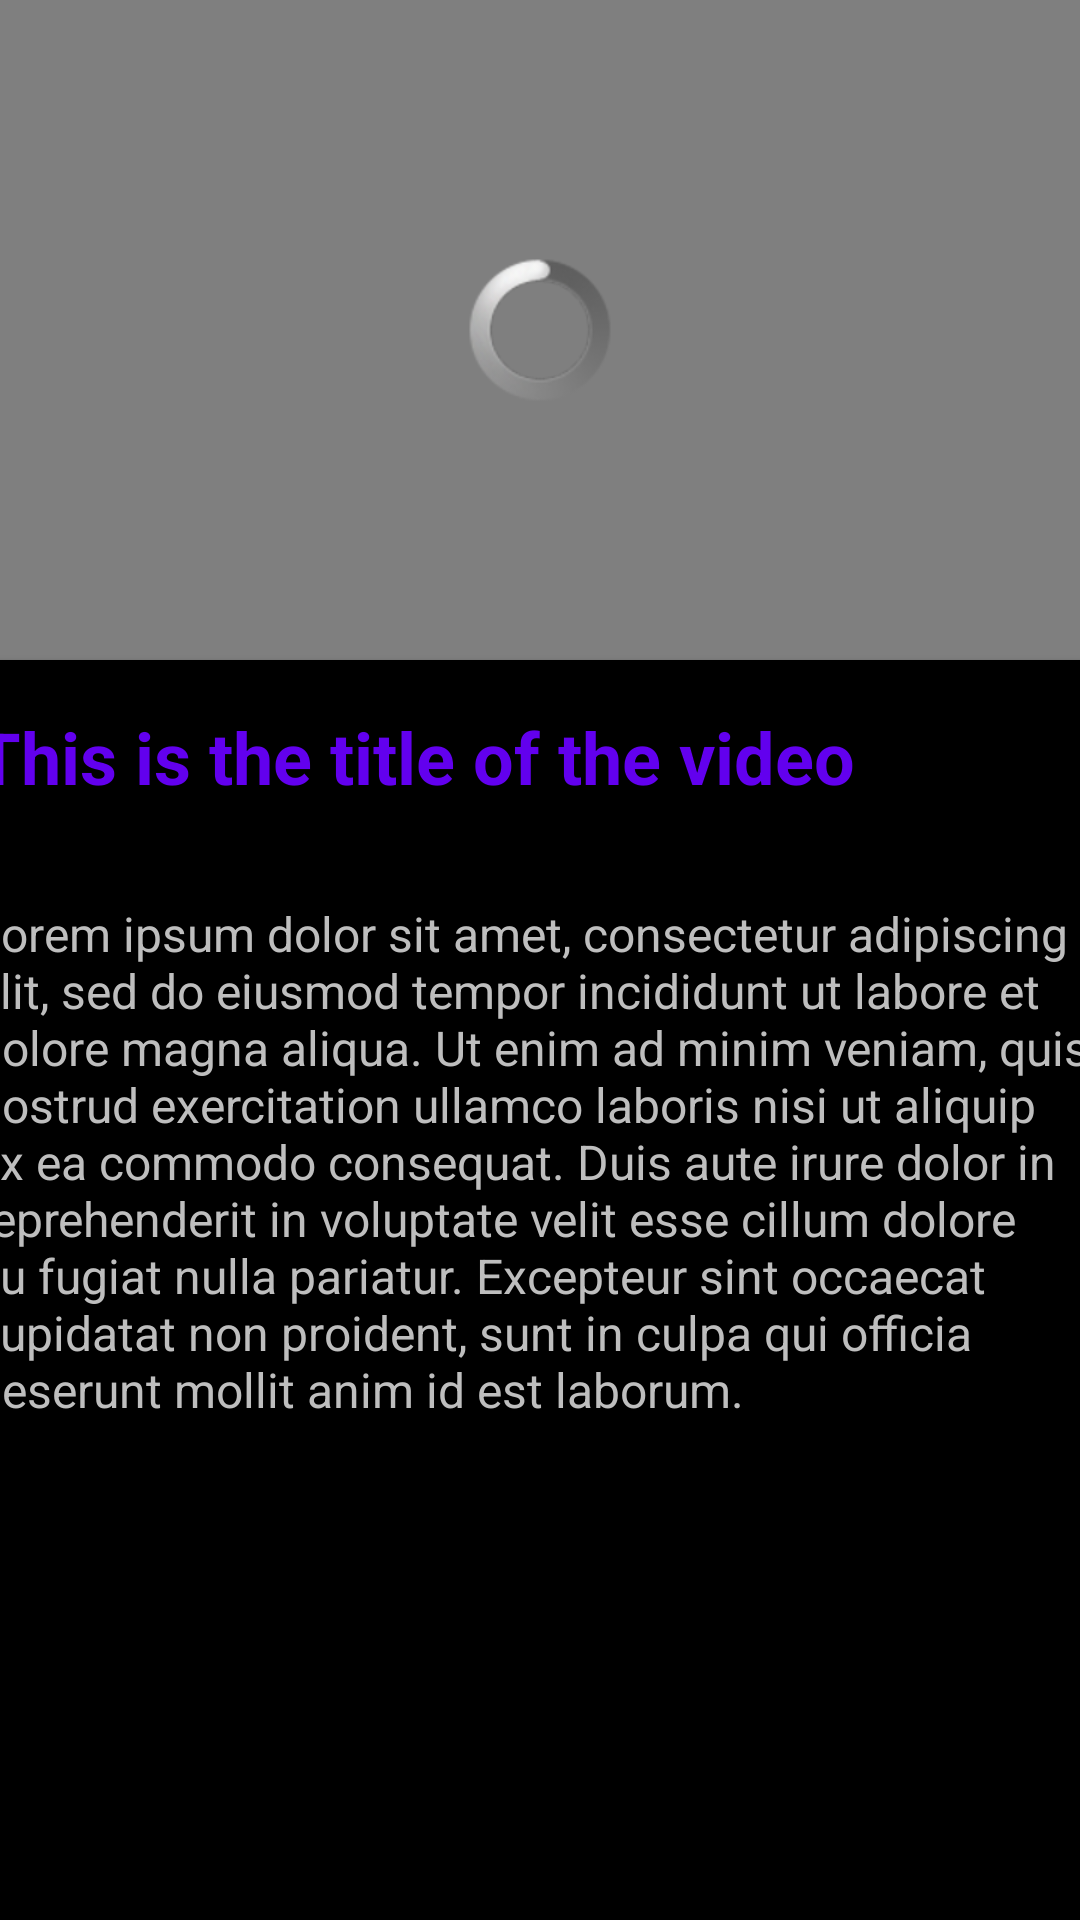

Android layout source for this screen:
<!-- AndroidManifest.xml: application theme android:Theme.NoTitleBar.Fullscreen -->
<!-- res/layout/activity_player.xml -->
<?xml version="1.0" encoding="utf-8"?>
<androidx.constraintlayout.widget.ConstraintLayout xmlns:android="http://schemas.android.com/apk/res/android"
    xmlns:app="http://schemas.android.com/apk/res-auto"
    xmlns:tools="http://schemas.android.com/tools"
    android:layout_width="match_parent"
    android:layout_height="match_parent"
    tools:context=".PlayerActivity">

    <FrameLayout
        android:id="@+id/framelayout"
        android:layout_width="wrap_content"
        android:layout_height="wrap_content"
        app:layout_constraintBottom_toTopOf="@+id/cardView"
        app:layout_constraintEnd_toEndOf="parent"
        app:layout_constraintStart_toStartOf="parent"
        app:layout_constraintTop_toTopOf="parent">

        <VideoView
            android:id="@+id/videoView"
            android:layout_width="wrap_content"
            android:layout_height="220dp"
            app:layout_constraintBottom_toBottomOf="parent"
            app:layout_constraintEnd_toEndOf="parent"
            app:layout_constraintHorizontal_bias="0.0"
            app:layout_constraintStart_toStartOf="parent"
            app:layout_constraintTop_toTopOf="parent"
            app:layout_constraintVertical_bias="0.0" />

        <ProgressBar
            android:id="@+id/progressBar"
            style="?android:attr/progressBarStyle"
            android:layout_width="wrap_content"
            android:layout_height="wrap_content"
            android:layout_gravity="center" />
    </FrameLayout>

    <androidx.cardview.widget.CardView
        android:id="@+id/cardView"
        android:layout_width="409dp"
        android:layout_height="0dp"
        app:layout_constraintEnd_toEndOf="parent"
        app:layout_constraintStart_toStartOf="parent"
        app:layout_constraintTop_toBottomOf="@+id/framelayout">

        <androidx.constraintlayout.widget.ConstraintLayout
            android:layout_width="match_parent"
            android:layout_height="match_parent">

            <TextView
                android:id="@+id/videoTitle"
                android:layout_width="match_parent"
                android:layout_height="wrap_content"
                android:padding="16dp"
                android:text="This is the title of the video"
                android:textColor="@color/purple_500"
                android:textSize="24sp"
                android:textStyle="bold"
                app:layout_constraintBottom_toBottomOf="parent"
                app:layout_constraintEnd_toEndOf="parent"
                app:layout_constraintStart_toStartOf="parent"
                app:layout_constraintTop_toTopOf="parent" />
        </androidx.constraintlayout.widget.ConstraintLayout>
    </androidx.cardview.widget.CardView>

    <androidx.cardview.widget.CardView
        android:layout_width="409dp"
        android:layout_height="0dp"
        android:layout_marginStart="1dp"
        android:layout_marginEnd="1dp"
        app:layout_constraintBottom_toBottomOf="parent"
        app:layout_constraintEnd_toEndOf="parent"
        app:layout_constraintStart_toStartOf="parent"
        app:layout_constraintTop_toBottomOf="@+id/cardView">

        <androidx.constraintlayout.widget.ConstraintLayout
            android:layout_width="match_parent"
            android:layout_height="match_parent">

            <TextView
                android:id="@+id/videoDescription"
                android:layout_width="match_parent"
                android:layout_height="wrap_content"
                android:padding="16dp"
                android:text="Lorem ipsum dolor sit amet, consectetur adipiscing elit, sed do eiusmod tempor incididunt ut labore et dolore magna aliqua. Ut enim ad minim veniam, quis nostrud exercitation ullamco laboris nisi ut aliquip ex ea commodo consequat. Duis aute irure dolor in reprehenderit in voluptate velit esse cillum dolore eu fugiat nulla pariatur. Excepteur sint occaecat cupidatat non proident, sunt in culpa qui officia deserunt mollit anim id est laborum."
                android:textSize="16sp"
                app:layout_constraintEnd_toEndOf="parent"
                app:layout_constraintHorizontal_bias="0.0"
                app:layout_constraintStart_toStartOf="parent"
                app:layout_constraintTop_toTopOf="parent" />
        </androidx.constraintlayout.widget.ConstraintLayout>
    </androidx.cardview.widget.CardView>
</androidx.constraintlayout.widget.ConstraintLayout>
<!-- resources referenced by this layout -->
<resources>

  <!-- not gathered from this repository: default colours our renderer supplied (Android Studio template values) -->
  <color name="purple_500">#FF6200EE</color>
</resources>
